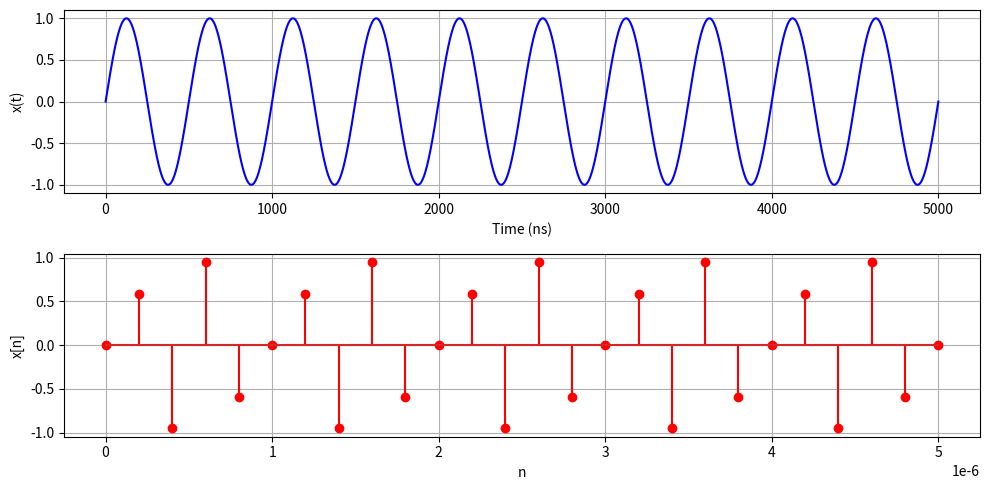

The script that saved this image:
import numpy as np
import matplotlib.pyplot as plt

F  = 2e6  # frequency of x(t)
Fs = 5e6  # Sampling frequency
Ts = 1 / Fs 

t = np.linspace(0, 10/F, 100000)  
x_t = 1*np.sin(2*np.pi*F*t)  
n = np.arange(0, 10/F, Ts)  
x_n = 1*np.sin(2*np.pi*F*n)  # Sampled signal

# Plots
plt.figure(figsize=(10, 5))
plt.subplot(2, 1, 1)
plt.plot(t * 1e9, x_t,  color='b')
plt.xlabel("Time (ns)")
plt.ylabel("x(t)")
plt.grid()
plt.subplot(2, 1, 2)
plt.stem(n, x_n, linefmt='r', markerfmt='ro')
plt.xlabel("n")
plt.ylabel("x[n]")
plt.grid()
plt.tight_layout()
plt.show()

